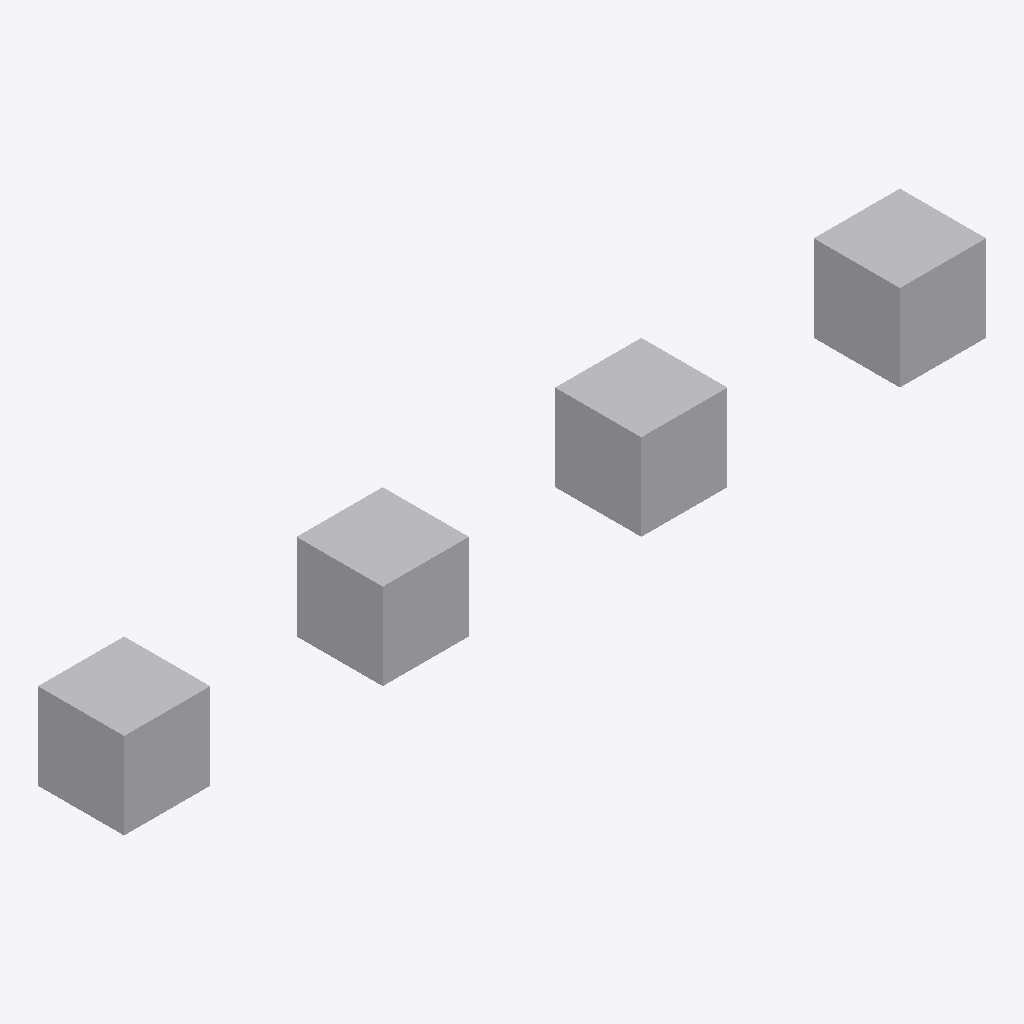
Isometric view of an IFC building model (IFC-SPF (STEP), schema IFC4, length unit metre), seen from the south-west, elements coloured by IFC class: 4 other elements (light grey).
Extent 10.0 m × 1.0 m × 1.0 m (x, y, z). Storeys (1): Storey at 300.00 m. Elements (4): 4 IfcBuildingElementProxy.

HEADER;
FILE_DESCRIPTION((''),'2;1');
FILE_NAME('mapped_instances_site_translated.ifc','2024-01-01T00:00:00',(''),(''),'ifc-lite','ifc-lite','');
FILE_SCHEMA(('IFC4'));
ENDSEC;
DATA;
#26=IFCPROJECT('7777777777777777770004',$,'Proj',$,$,$,$,(#5),#4);
#21=IFCSITE('7777777777777777770001',$,'Site',$,$,#20,$,$,.ELEMENT.,$,$,$,$,$);
#23=IFCBUILDING('7777777777777777770002',$,'Building',$,$,#22,$,$,.ELEMENT.,$,$,$);
#25=IFCBUILDINGSTOREY('7777777777777777770003',$,'Storey',$,$,#24,$,$,.ELEMENT.,0.0);
#40=IFCBUILDINGELEMENTPROXY('777777777777777777000B',$,'Proxy_1',$,$,#39,#36,$,$);
#47=IFCBUILDINGELEMENTPROXY('777777777777777777000C',$,'Proxy_2',$,$,#46,#43,$,$);
#33=IFCBUILDINGELEMENTPROXY('777777777777777777000A',$,'Proxy_0',$,$,#32,#29,$,$);
#54=IFCBUILDINGELEMENTPROXY('777777777777777777000D',$,'Proxy_3',$,$,#53,#50,$,$);
ENDSEC;
